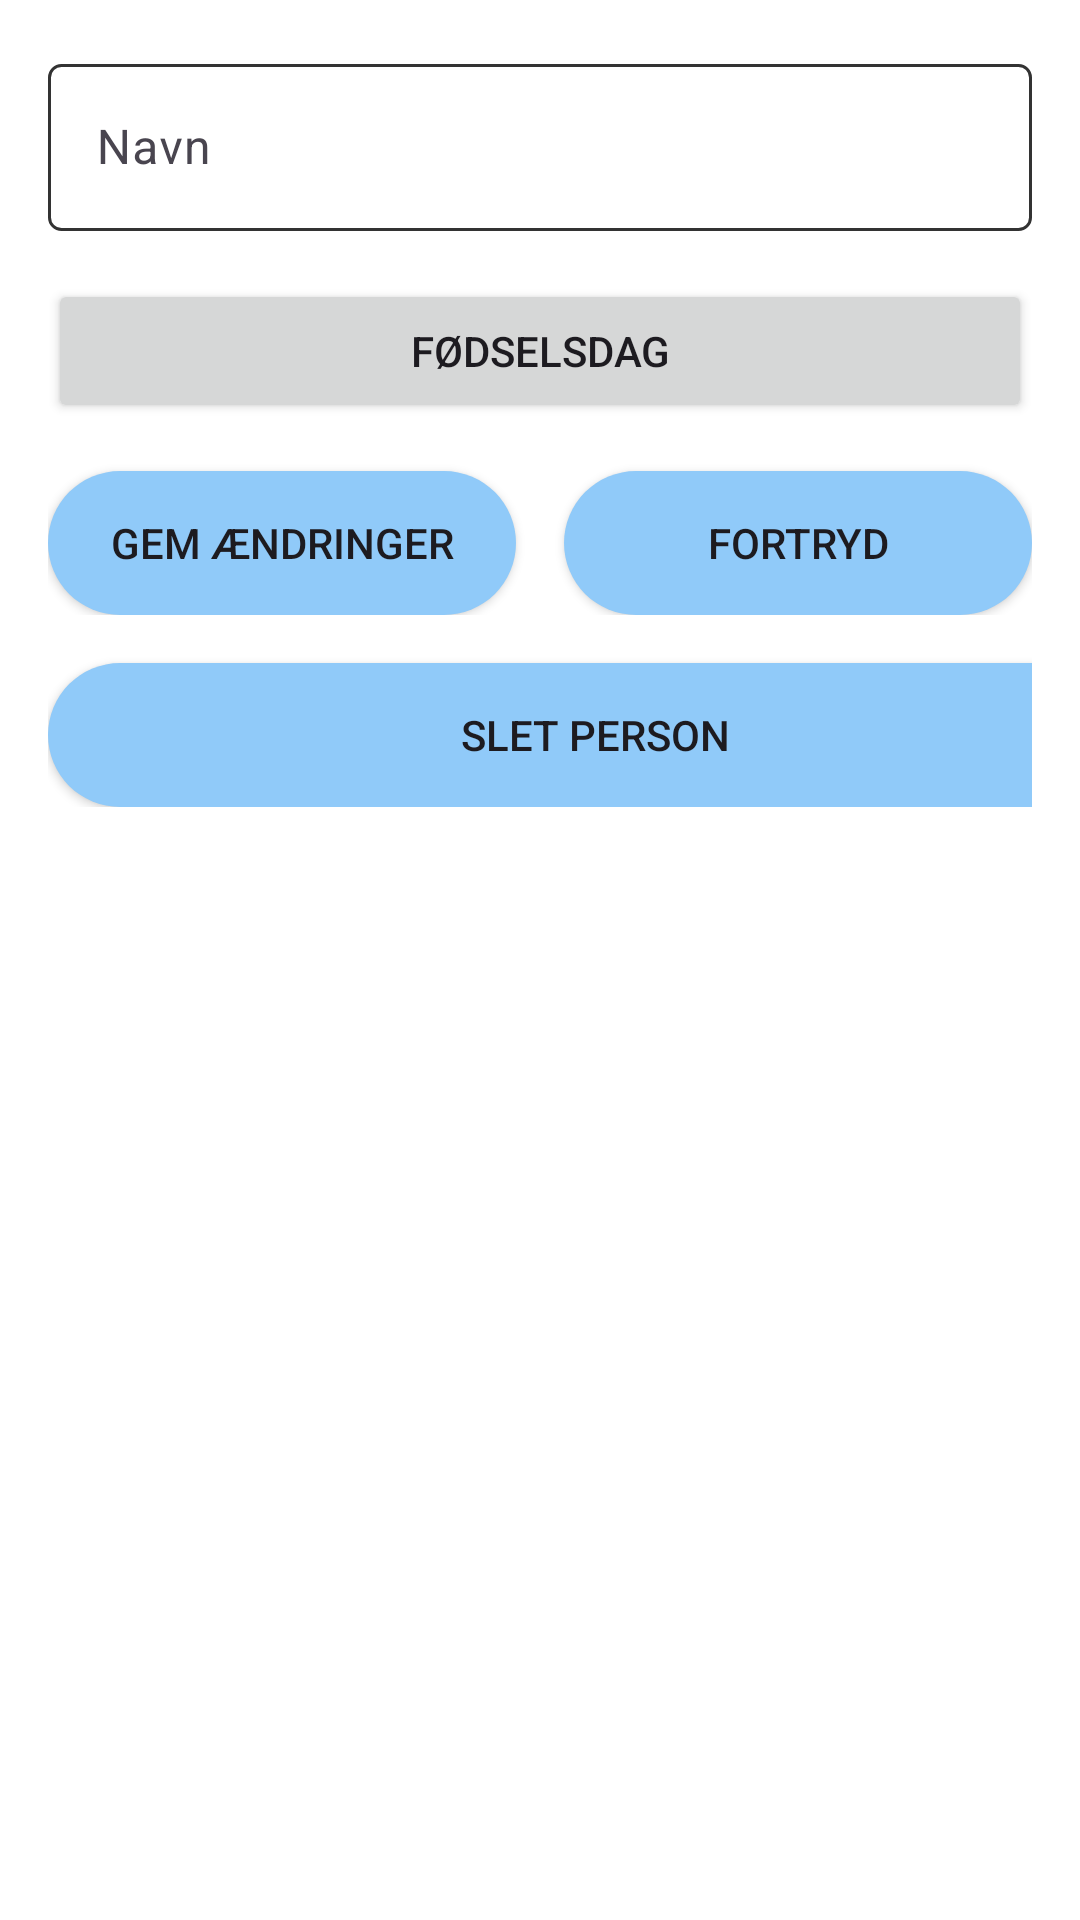

The Android layout XML behind this screen, and the referenced resources:
<!-- AndroidManifest.xml: application theme Theme.BirthDayObg -->
<!-- res/layout/fragment_modify_friend.xml -->
<?xml version="1.0" encoding="utf-8"?>
<LinearLayout
    xmlns:android="http://schemas.android.com/apk/res/android"
    xmlns:tools="http://schemas.android.com/tools"
    android:layout_width="match_parent"
    android:layout_height="match_parent"
    android:background="@color/white"
    android:orientation="vertical"
    android:padding="16dp"
    tools:context=".ModifyFriend">

    <com.google.android.material.textfield.TextInputLayout
        android:id="@+id/til_name"
        android:layout_width="match_parent"
        android:layout_height="wrap_content">

        <com.google.android.material.textfield.TextInputEditText
            android:id="@+id/edittext_name"
            android:layout_width="match_parent"
            android:layout_height="wrap_content"
            android:background="@drawable/edittext_background"
            android:hint="Navn"
            android:inputType="textPersonName"/>
    </com.google.android.material.textfield.TextInputLayout>

    <Button
        android:id="@+id/button_birthday"
        android:layout_width="match_parent"
        android:layout_height="wrap_content"
        android:layout_marginTop="16dp"
        android:text="Fødselsdag"/>

    <LinearLayout
        android:layout_width="match_parent"
        android:layout_height="wrap_content"
        android:orientation="horizontal">


        <Button
            android:id="@+id/button_save"
            android:layout_width="172dp"
            android:layout_height="wrap_content"
            android:layout_marginTop="16dp"
            android:layout_marginEnd="8dp"
            android:layout_weight="1"
            android:background="@drawable/round_button_background"
            android:text="Gem ændringer" />


        <Button
            android:id="@+id/button_cancel"
            android:layout_width="172dp"
            android:layout_height="wrap_content"
            android:layout_marginStart="8dp"
            android:layout_marginTop="16dp"
            android:layout_weight="1"
            android:background="@drawable/round_button_background"
            android:text="Fortryd" />


    </LinearLayout>
        <LinearLayout
            android:layout_width="match_parent"
            android:layout_height="wrap_content"
            android:orientation="vertical">

            <Button
                android:id="@+id/button_delete"
                android:layout_width="365dp"
                android:layout_height="wrap_content"
                android:layout_marginTop="16dp"
                android:background="@drawable/round_button_background"
                android:text="Slet person" />

    </LinearLayout>
        <TextView
            android:id="@+id/textview_message"
            android:layout_width="wrap_content"
            android:layout_height="wrap_content"/>
</LinearLayout>
<!-- resources referenced by this layout -->
<resources>
  <color name="white">#FFFFFFFF</color>
  <!-- drawable edittext_background (drawable) -->
  <?xml version="1.0" encoding="utf-8"?>
  <shape xmlns:android="http://schemas.android.com/apk/res/android">
      <solid android:color="#FFFFFF" /> 
      <stroke android:color="#333" android:width="1dp" /> 
      <corners android:radius="4dp" /> 
  </shape>
  <!-- drawable round_button_background (drawable) -->
  <?xml version="1.0" encoding="utf-8"?>
  <shape xmlns:android="http://schemas.android.com/apk/res/android">
      <solid android:color="@color/colorPrimary" /> 
      <corners android:radius="24dp" /> 
  </shape>
  <style name="Theme.BirthDayObg" parent="Base.Theme.BirthDayObg" />
  <color name="colorPrimary">#90CAF9</color>
  <style name="Base.Theme.BirthDayObg" parent="Theme.Material3.DayNight.NoActionBar">
          
          
      </style>
</resources>
